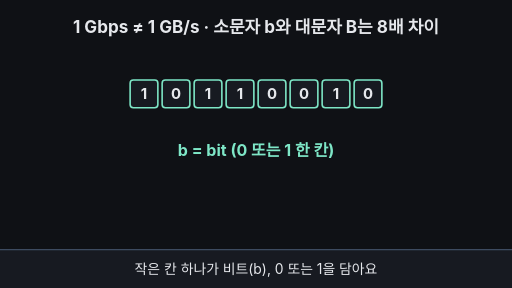
t = 0.00 s
t = 1.67 s: frame unchanged from t = 0.00 s, image omitted
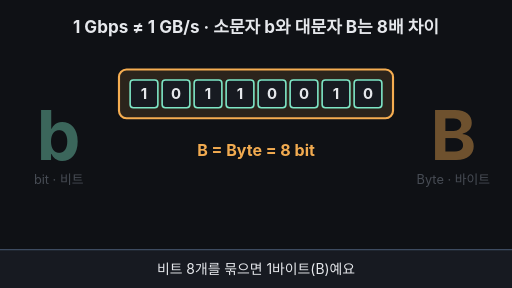
t = 3.33 s
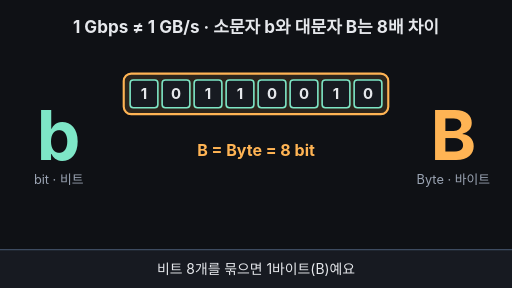
t = 5.00 s
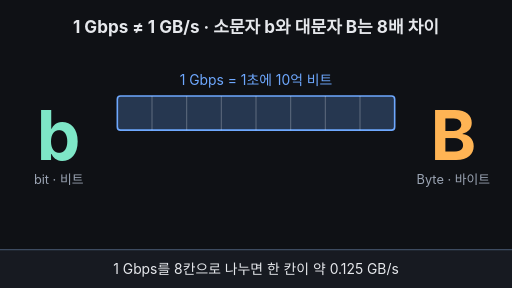
t = 6.67 s
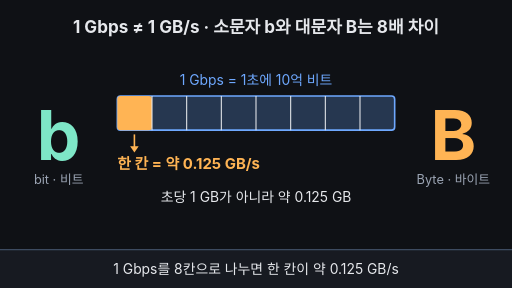
t = 8.33 s

The animated SVG that drew these frames (rendered in a browser with its animation timeline set to each time). Animation: 20 SMIL elements (animate=20); frames cover the first 8.33 s, repeats indefinitely.

<svg xmlns="http://www.w3.org/2000/svg" viewBox="0 0 960 540" width="960" height="540" font-family="-apple-system,'Apple SD Gothic Neo','Segoe UI',sans-serif">
  <rect width="960" height="540" fill="#0f1115"/>

  <!-- 제목 = 결론 (항상 보임) -->
  <text x="480" y="62" text-anchor="middle" font-size="32" font-weight="700" fill="#e6e8ec">1 Gbps ≠ 1 GB/s · 소문자 b와 대문자 B는 8배 차이</text>

  <!-- 양옆 큰 글자 b / B -->
  <g opacity="0">
    <animate attributeName="opacity" values="0;0;1;1;0" keyTimes="0;0.25;0.32;0.95;1" dur="12s" repeatCount="indefinite"/>
    <text x="110" y="300" text-anchor="middle" font-size="130" font-weight="700" fill="#7ee7c7">b
      <animate attributeName="font-size" values="130;130;160;130;130" keyTimes="0;0.83;0.87;0.91;1" dur="12s" repeatCount="indefinite"/>
    </text>
    <text x="110" y="345" text-anchor="middle" font-size="24" fill="#9aa3b2">bit · 비트</text>
    <text x="850" y="300" text-anchor="middle" font-size="130" font-weight="700" fill="#ffb454">B
      <animate attributeName="font-size" values="130;130;160;130;130" keyTimes="0;0.83;0.87;0.91;1" dur="12s" repeatCount="indefinite"/>
    </text>
    <text x="850" y="345" text-anchor="middle" font-size="24" fill="#9aa3b2">Byte · 바이트</text>
  </g>

  <!-- 장면 A/B: 비트 8칸 → 바이트 상자 -->
  <g>
    <animate attributeName="opacity" values="1;1;0;0;1" keyTimes="0;0.5;0.53;0.95;1" dur="12s" repeatCount="indefinite"/>
    <!-- 바이트 상자 (묶임) -->
    <rect x="200" y="110" width="560" height="132" rx="14" fill="#ffb454" fill-opacity="0.12" stroke="#ffb454" stroke-width="4" opacity="0">
      <animate attributeName="opacity" values="0;0;1;1;0;0" keyTimes="0;0.22;0.28;0.5;0.53;1" dur="12s" repeatCount="indefinite"/>
      <animate attributeName="x" values="200;200;232;232" keyTimes="0;0.22;0.3;1" dur="12s" repeatCount="indefinite"/>
      <animate attributeName="y" values="110;110;138;138" keyTimes="0;0.22;0.3;1" dur="12s" repeatCount="indefinite"/>
      <animate attributeName="width" values="560;560;496;496" keyTimes="0;0.22;0.3;1" dur="12s" repeatCount="indefinite"/>
      <animate attributeName="height" values="132;132;76;76" keyTimes="0;0.22;0.3;1" dur="12s" repeatCount="indefinite"/>
    </rect>
    <!-- 비트 8칸: 10110010 -->
    <g fill="#171a21" stroke="#7ee7c7" stroke-width="3">
      <rect x="244" y="150" width="52" height="52" rx="6"/>
      <rect x="304" y="150" width="52" height="52" rx="6"/>
      <rect x="364" y="150" width="52" height="52" rx="6"/>
      <rect x="424" y="150" width="52" height="52" rx="6"/>
      <rect x="484" y="150" width="52" height="52" rx="6"/>
      <rect x="544" y="150" width="52" height="52" rx="6"/>
      <rect x="604" y="150" width="52" height="52" rx="6"/>
      <rect x="664" y="150" width="52" height="52" rx="6"/>
    </g>
    <g font-size="28" font-weight="700" fill="#e6e8ec" text-anchor="middle">
      <text x="270" y="186">1</text><text x="330" y="186">0</text><text x="390" y="186">1</text><text x="450" y="186">1</text>
      <text x="510" y="186">0</text><text x="570" y="186">0</text><text x="630" y="186">1</text><text x="690" y="186">0</text>
    </g>
    <text x="480" y="292" text-anchor="middle" font-size="30" font-weight="700" fill="#7ee7c7">b = bit (0 또는 1 한 칸)
      <animate attributeName="opacity" values="1;1;0;0;1" keyTimes="0;0.2;0.24;0.95;1" dur="12s" repeatCount="indefinite"/>
    </text>
    <text x="480" y="292" text-anchor="middle" font-size="30" font-weight="700" fill="#ffb454" opacity="0">B = Byte = 8 bit
      <animate attributeName="opacity" values="0;0;1;1;0" keyTimes="0;0.24;0.28;0.5;1" dur="12s" repeatCount="indefinite"/>
    </text>
  </g>

  <!-- 장면 C: 1 Gbps 막대를 8칸으로 -->
  <g opacity="0">
    <animate attributeName="opacity" values="0;0;1;1;0" keyTimes="0;0.52;0.55;0.95;1" dur="12s" repeatCount="indefinite"/>
    <text x="480" y="160" text-anchor="middle" font-size="26" fill="#6ea8fe">1 Gbps = 1초에 10억 비트</text>
    <rect x="220" y="180" width="520" height="64" rx="6" fill="#6ea8fe" fill-opacity="0.25" stroke="#6ea8fe" stroke-width="3"/>
    <rect x="220" y="180" width="65" height="64" rx="6" fill="#ffb454" opacity="0">
      <animate attributeName="opacity" values="0;0;1;1;0" keyTimes="0;0.57;0.59;0.95;1" dur="12s" repeatCount="indefinite"/>
    </rect>
    <g stroke="#e6e8ec" stroke-width="2" opacity="0">
      <animate attributeName="opacity" values="0;0;1;1;0" keyTimes="0;0.55;0.57;0.95;1" dur="12s" repeatCount="indefinite"/>
      <line x1="285" y1="180" x2="285" y2="244"/><line x1="350" y1="180" x2="350" y2="244"/>
      <line x1="415" y1="180" x2="415" y2="244"/><line x1="480" y1="180" x2="480" y2="244"/>
      <line x1="545" y1="180" x2="545" y2="244"/><line x1="610" y1="180" x2="610" y2="244"/>
      <line x1="675" y1="180" x2="675" y2="244"/>
    </g>
    <g opacity="0">
      <animate attributeName="opacity" values="0;0;1;1;0" keyTimes="0;0.58;0.6;0.95;1" dur="12s" repeatCount="indefinite"/>
      <line x1="252" y1="252" x2="252" y2="276" stroke="#ffb454" stroke-width="3"/>
      <polygon points="244,274 260,274 252,286" fill="#ffb454"/>
      <text x="220" y="316" font-size="28" font-weight="700" fill="#ffb454">한 칸 = 약 0.125 GB/s</text>
      <text x="480" y="378" text-anchor="middle" font-size="26" fill="#e6e8ec">초당 1 GB가 아니라 약 0.125 GB</text>
    </g>
  </g>

  <!-- 장면 D: 경고 깜빡임 -->
  <text x="480" y="436" text-anchor="middle" font-size="30" font-weight="700" fill="#ffb454" opacity="0">대문자 B로 착각하면 8배 틀린다!
    <animate attributeName="opacity" values="0;0;1;0.2;1;0.2;1;1;0" keyTimes="0;0.8;0.82;0.85;0.88;0.9;0.92;0.95;1" dur="12s" repeatCount="indefinite"/>
  </text>

  <!-- 자막 바 -->
  <rect x="0" y="468" width="960" height="72" fill="#171a21"/>
  <line x1="0" y1="468" x2="960" y2="468" stroke="#3d4b60" stroke-width="2"/>
  <g font-size="26" fill="#e6e8ec" text-anchor="middle">
    <text x="480" y="514">작은 칸 하나가 비트(b), 0 또는 1을 담아요
      <animate attributeName="opacity" values="1;1;0;0;1" keyTimes="0;0.22;0.25;0.96;1" dur="12s" repeatCount="indefinite"/>
    </text>
    <text x="480" y="514" opacity="0">비트 8개를 묶으면 1바이트(B)예요
      <animate attributeName="opacity" values="0;0;1;1;0;0" keyTimes="0;0.23;0.26;0.49;0.52;1" dur="12s" repeatCount="indefinite"/>
    </text>
    <text x="480" y="514" opacity="0">1 Gbps를 8칸으로 나누면 한 칸이 약 0.125 GB/s
      <animate attributeName="opacity" values="0;0;1;1;0;0" keyTimes="0;0.5;0.53;0.79;0.82;1" dur="12s" repeatCount="indefinite"/>
    </text>
    <text x="480" y="514" opacity="0" fill="#7ee7c7">소문자 b와 대문자 B는 8배 차이!
      <animate attributeName="opacity" values="0;0;1;1;0;0" keyTimes="0;0.8;0.83;0.95;0.97;1" dur="12s" repeatCount="indefinite"/>
    </text>
  </g>
</svg>
